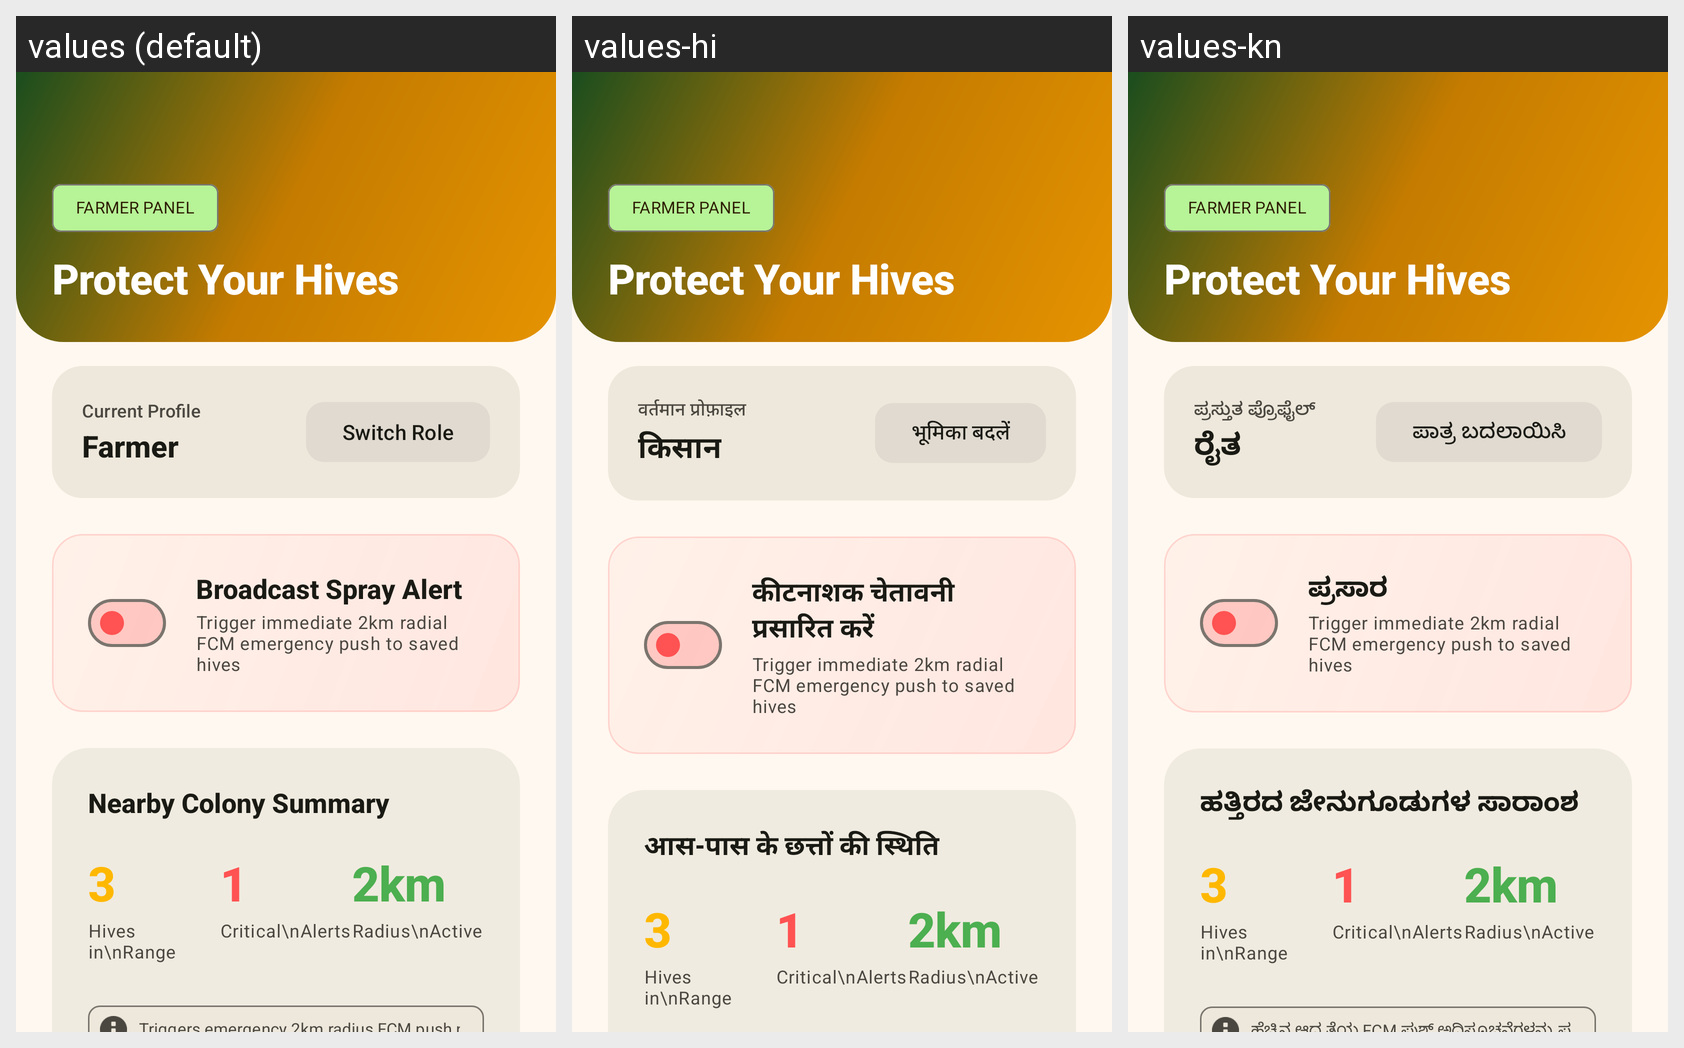

Strings drawn on this Android screen and how each of the app's shown locales translates them:
Android screen res/layout/fragment_farmer_dashboard.xml rendered under 3 locales, left to right: values (default), values-hi, values-kn. Device: Nexus 5 (rendered at 1080×1920; each locale shown at half size, 540×960, under a caption strip naming it); theme Theme.MadhuSiri.
Strings drawn on this screen, with the default value and each locale's value (text and hints the layout hard-codes, and strings that could not be matched under every locale, appear in the picture but are not listed):

dashboard_current_profile
  values: Current Profile
  values-hi: वर्तमान प्रोफ़ाइल
  values-kn: ಪ್ರಸ್ತುತ ಪ್ರೊಫೈಲ್

dashboard_farmer
  values: Farmer
  values-hi: किसान
  values-kn: ರೈತ

dashboard_switch_role
  values: Switch Role
  values-hi: भूमिका बदलें
  values-kn: ಪಾತ್ರ ಬದಲಾಯಿಸಿ

dashboard_broadcast
  values: Broadcast Spray Alert
  values-hi: कीटनाशक चेतावनी प्रसारित करें
  values-kn: ಪ್ರಸಾರ

dashboard_nearby_hives
  values: Nearby Colony Summary
  values-hi: आस-पास के छत्तों की स्थिति
  values-kn: ಹತ್ತಿರದ ಜೇನುಗೂಡುಗಳ ಸಾರಾಂಶ
